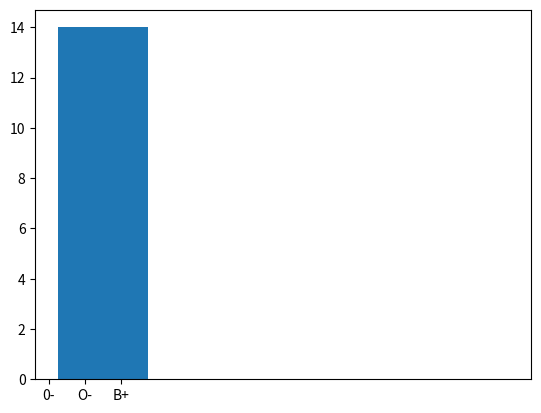

This chart was generated by the following Python code: (Note: this script raises an exception after producing the figure.)
#1. Store blood group of 50 different patients (O+,A+,B+,AB+,O-,A-,B-,AB-). 

#Graphically show how mnay patients have O- blood group.



import matplotlib.pyplot as plt

blood_grps=['O+','A+','A-','O+','B-','AB+','AB-','O+','0-','O-','O+','A+','B+','O+','A+','A-','O+','B-','AB+','AB-','O+','0-','O-','O+','A+','O+','A+','A-','O+','B-','AB+','AB-','O+','0-','O-','O+','A+','B+','O+','A+','A-','O+','B-','AB+','AB-','O+','0-','O-','O+','A+']

bins=[5,10,15,20]

plt.hist(blood_grps,bins,histtype='bar',rwidth=0.5,colour='red')

plt.xlabel('number of patients')

plt.ylabel('blood groups')

plt.title('blood samples')

plt.show()
import matplotlib.pyplot as plt



subjects = ['English','Bengali','Hindi','Maths','History','Geography']

marks = [100,75,69,92,85,80]



plt.pie(marks, labels = subjects, startangle=90, shadow=True, explode=(0,0,0.2,0,0,0), autopct='%1.1f%%')



plt.title('Marks Pie Chart')

plt.show()
#3. Store height of 50 students in inches. 

#Now while the data was beign recorded manually there has been some typing mistake and therefore height of 2 students have been recorded as 172 inch and 2 students have been recorded as 12 inch. 

#Graphically plot and show how you can seggregate correct data from abnormal data.



import random 

import matplotlib.pyplot as plt



height = []

   

for i in range(50):

    height.append(random.randint(60, 80))

height[10] = 172

height[20] = 172

height[30] = 12

height[40] = 12

   

plt.boxplot(height)

plt.show()